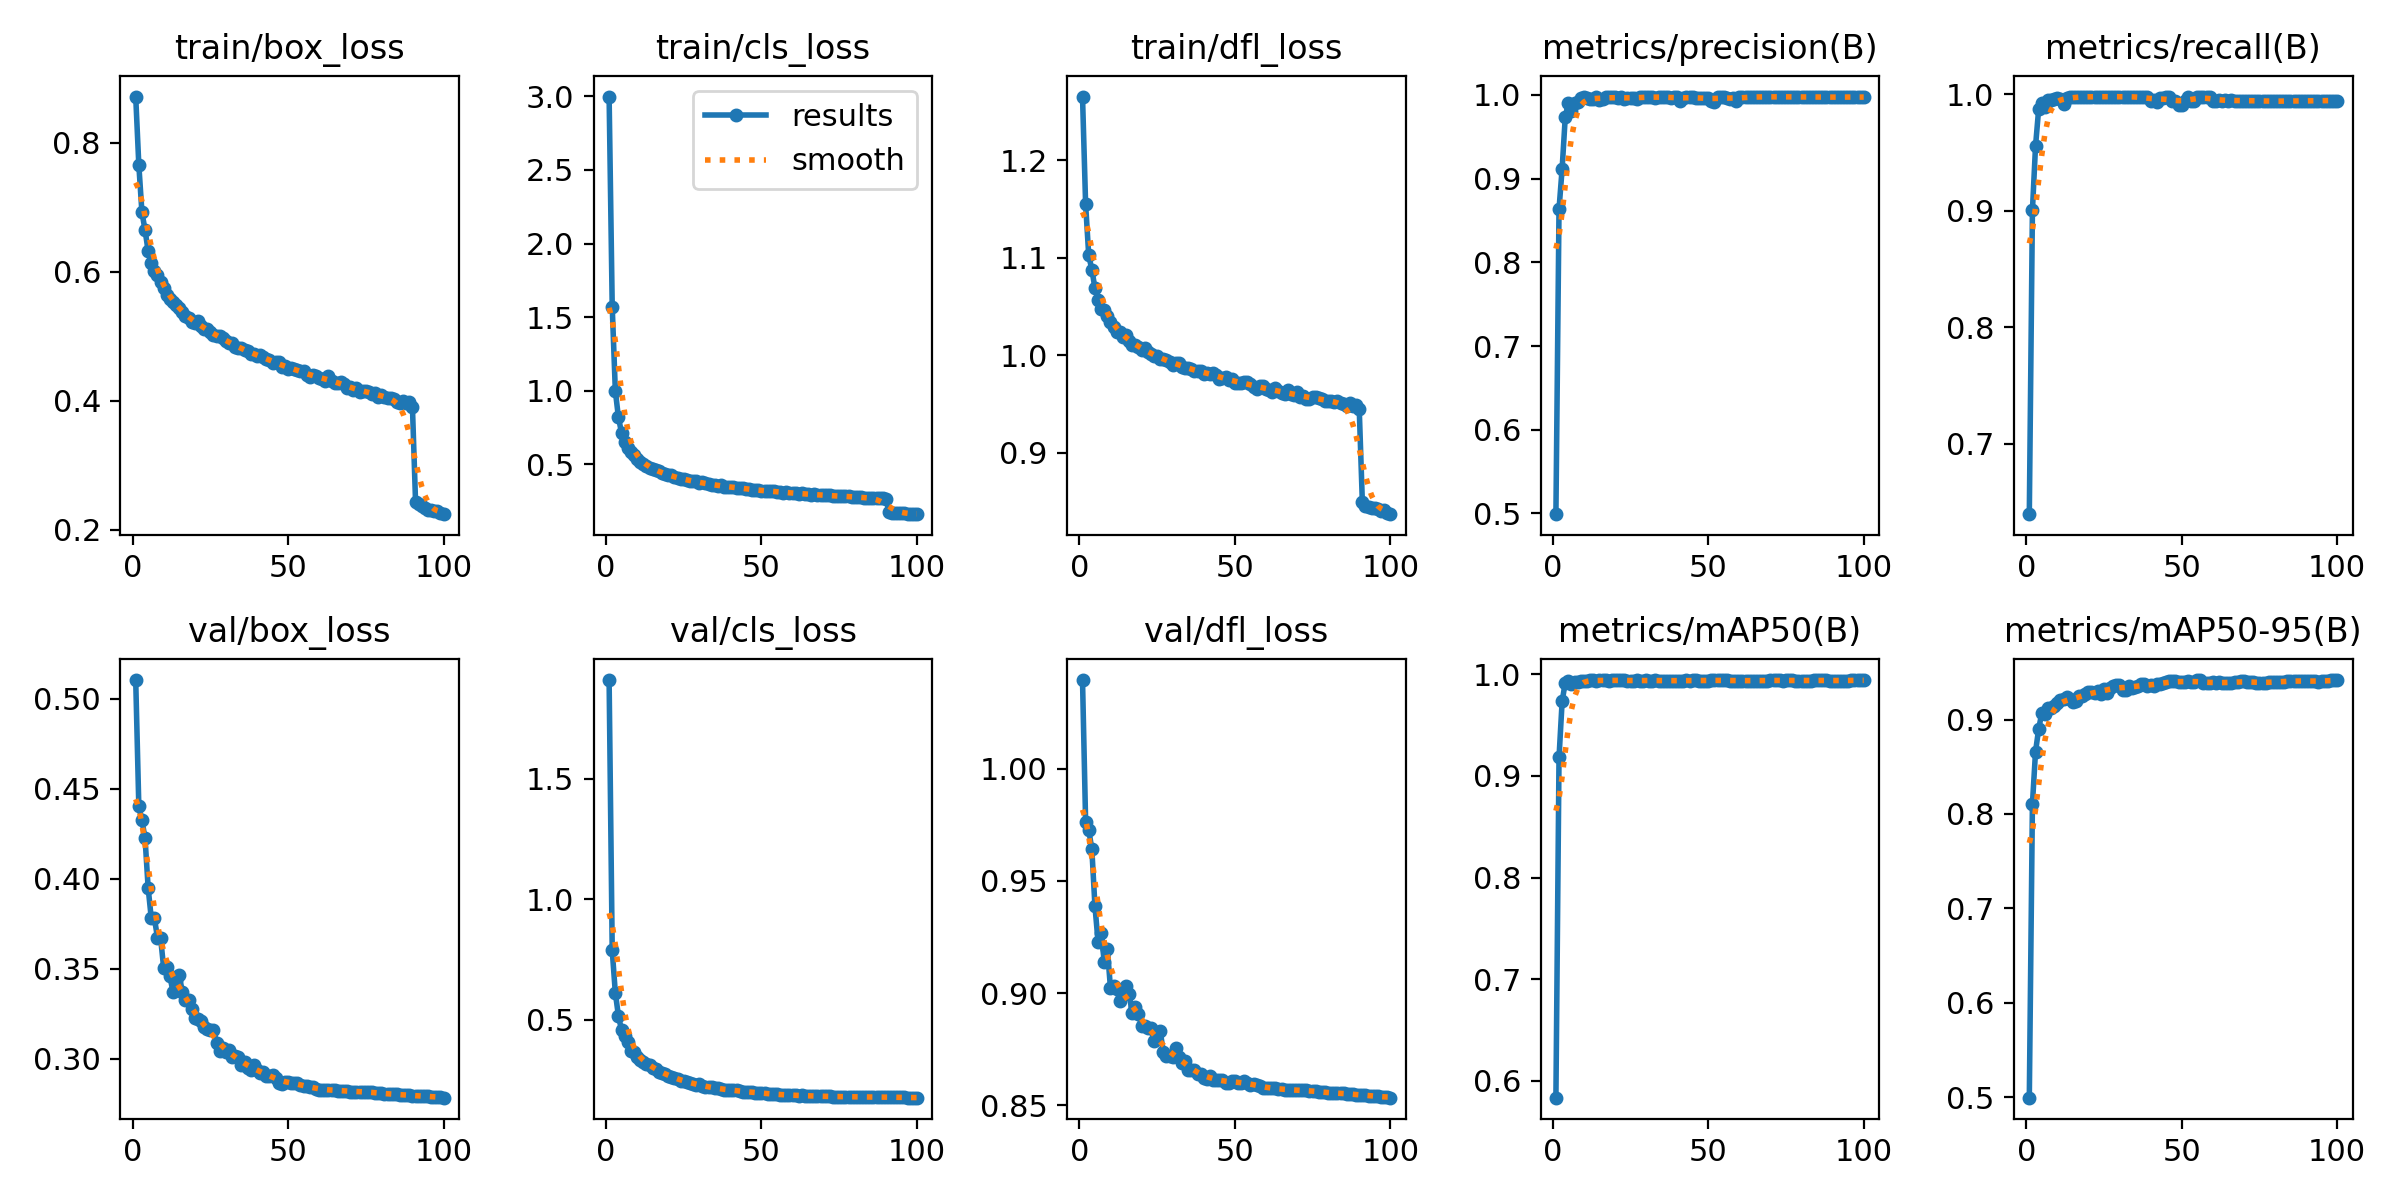

The data file committed next to this chart (first rows):
epoch, time, train/box_loss, train/cls_loss, train/dfl_loss, metrics/precision(B), metrics/recall(B), metrics/mAP50(B), metrics/mAP50-95(B), val/box_loss, val/cls_loss, val/dfl_loss, lr/pg0, lr/pg1, lr/pg2
1, 138.9, 0.8715, 2.998, 1.265, 0.4991, 0.6394, 0.5835, 0.4993, 0.5104, 1.908, 1.039, 0.000333, 0.000333, 0.06704
2, 271.3, 0.7656, 1.571, 1.155, 0.8636, 0.9, 0.9182, 0.8103, 0.4402, 0.7889, 0.9763, 0.0006597, 0.0006597, 0.03403
3, 403.4, 0.6923, 0.9997, 1.103, 0.9117, 0.9553, 0.9732, 0.8659, 0.4325, 0.6127, 0.9728, 0.0009798, 0.0009798, 0.001016
4, 535.2, 0.6649, 0.8192, 1.088, 0.9731, 0.9868, 0.9919, 0.8898, 0.4225, 0.5166, 0.9641, 0.0009703, 0.0009703, 0.0009703
5, 667, 0.632, 0.7148, 1.069, 0.9906, 0.9921, 0.9938, 0.9067, 0.3949, 0.4581, 0.9388, 0.0009604, 0.0009604, 0.0009604
6, 799, 0.614, 0.6523, 1.057, 0.9806, 0.989, 0.9902, 0.9055, 0.378, 0.4347, 0.9229, 0.0009505, 0.0009505, 0.0009505
7, 930.8, 0.602, 0.6107, 1.048, 0.9902, 0.9947, 0.9927, 0.9125, 0.3781, 0.4099, 0.9268, 0.0009406, 0.0009406, 0.0009406
8, 1063, 0.5951, 0.5879, 1.046, 0.9916, 0.9946, 0.9923, 0.9123, 0.3673, 0.3723, 0.9138, 0.0009307, 0.0009307, 0.0009307
9, 1195, 0.5837, 0.5614, 1.04, 0.9965, 0.9956, 0.9938, 0.9138, 0.3672, 0.3656, 0.9196, 0.0009208, 0.0009208, 0.0009208
10, 1326, 0.5748, 0.5365, 1.034, 0.9973, 0.9962, 0.9937, 0.9174, 0.3502, 0.3468, 0.9021, 0.0009109, 0.0009109, 0.0009109
11, 1458, 0.5647, 0.5183, 1.029, 0.996, 0.9958, 0.9937, 0.9203, 0.3508, 0.3337, 0.9031, 0.000901, 0.000901, 0.000901
12, 1590, 0.5575, 0.5025, 1.024, 0.9951, 0.9916, 0.994, 0.922, 0.3457, 0.3266, 0.9019, 0.0008911, 0.0008911, 0.0008911
13, 1722, 0.5535, 0.4929, 1.024, 0.9952, 0.997, 0.9939, 0.9237, 0.337, 0.3174, 0.8963, 0.0008812, 0.0008812, 0.0008812
14, 1854, 0.5486, 0.4774, 1.019, 0.9976, 0.9977, 0.9938, 0.9217, 0.3438, 0.3139, 0.9003, 0.0008713, 0.0008713, 0.0008713
15, 1985, 0.5436, 0.4677, 1.02, 0.9936, 0.9978, 0.994, 0.9181, 0.3464, 0.2995, 0.9032, 0.0008614, 0.0008614, 0.0008614
16, 2117, 0.5383, 0.4595, 1.015, 0.9954, 0.9975, 0.994, 0.9194, 0.3368, 0.2979, 0.8994, 0.0008515, 0.0008515, 0.0008515
17, 2249, 0.5312, 0.4526, 1.011, 0.9976, 0.9978, 0.9941, 0.9251, 0.3327, 0.2863, 0.891, 0.0008416, 0.0008416, 0.0008416
18, 2381, 0.5287, 0.4388, 1.011, 0.997, 0.997, 0.9939, 0.9248, 0.3325, 0.2821, 0.8939, 0.0008317, 0.0008317, 0.0008317
19, 2513, 0.5224, 0.4319, 1.009, 0.997, 0.9978, 0.9939, 0.9272, 0.3274, 0.2757, 0.8907, 0.0008218, 0.0008218, 0.0008218
20, 2644, 0.5212, 0.4254, 1.006, 0.9975, 0.9974, 0.994, 0.9287, 0.3225, 0.2677, 0.8854, 0.0008119, 0.0008119, 0.0008119
21, 2776, 0.5231, 0.4258, 1.008, 0.9968, 0.9978, 0.994, 0.9288, 0.3219, 0.2647, 0.8855, 0.000802, 0.000802, 0.000802
22, 2908, 0.5162, 0.4162, 1.004, 0.997, 0.9976, 0.9943, 0.9286, 0.3207, 0.2616, 0.8843, 0.0007921, 0.0007921, 0.0007921
23, 3040, 0.5118, 0.4083, 1.002, 0.9949, 0.9975, 0.994, 0.9299, 0.3173, 0.2536, 0.8843, 0.0007822, 0.0007822, 0.0007822
24, 3172, 0.5107, 0.4024, 0.9997, 0.9967, 0.9978, 0.9937, 0.927, 0.3166, 0.2489, 0.8785, 0.0007723, 0.0007723, 0.0007723
25, 3303, 0.5069, 0.3992, 0.9998, 0.9964, 0.9978, 0.9937, 0.9319, 0.3156, 0.2471, 0.8818, 0.0007624, 0.0007624, 0.0007624
26, 3435, 0.5023, 0.3929, 0.9967, 0.9962, 0.9977, 0.9938, 0.9281, 0.316, 0.2431, 0.8829, 0.0007525, 0.0007525, 0.0007525
27, 3567, 0.5003, 0.391, 0.9962, 0.9953, 0.9976, 0.9939, 0.9336, 0.3087, 0.2411, 0.8737, 0.0007426, 0.0007426, 0.0007426
28, 3699, 0.4998, 0.386, 0.9954, 0.9978, 0.9978, 0.9939, 0.9354, 0.3043, 0.2369, 0.8722, 0.0007327, 0.0007327, 0.0007327
29, 3831, 0.4974, 0.3857, 0.9929, 0.9977, 0.9978, 0.9937, 0.9361, 0.3059, 0.2326, 0.8721, 0.0007228, 0.0007228, 0.0007228
30, 3963, 0.4932, 0.3728, 0.9906, 0.997, 0.9973, 0.994, 0.9362, 0.3037, 0.2331, 0.8713, 0.0007129, 0.0007129, 0.0007129
31, 4095, 0.4901, 0.3776, 0.9924, 0.9978, 0.9975, 0.9938, 0.9311, 0.3048, 0.228, 0.8756, 0.000703, 0.000703, 0.000703
32, 4226, 0.4902, 0.3719, 0.9919, 0.9978, 0.9978, 0.9937, 0.9315, 0.3011, 0.2221, 0.8714, 0.0006931, 0.0006931, 0.0006931
33, 4358, 0.4839, 0.3641, 0.9886, 0.9963, 0.9978, 0.994, 0.9355, 0.3014, 0.2216, 0.8687, 0.0006832, 0.0006832, 0.0006832
34, 4490, 0.4812, 0.3639, 0.9871, 0.998, 0.9975, 0.9938, 0.9333, 0.301, 0.2208, 0.8696, 0.0006733, 0.0006733, 0.0006733
35, 4622, 0.4821, 0.3612, 0.9867, 0.9973, 0.9978, 0.9938, 0.9347, 0.2962, 0.217, 0.8659, 0.0006634, 0.0006634, 0.0006634
36, 4754, 0.4796, 0.3546, 0.9864, 0.9974, 0.9978, 0.9939, 0.9358, 0.2978, 0.2175, 0.8656, 0.0006535, 0.0006535, 0.0006535
37, 4886, 0.478, 0.3588, 0.9841, 0.9976, 0.9972, 0.9939, 0.9373, 0.2948, 0.2152, 0.8658, 0.0006436, 0.0006436, 0.0006436
38, 5018, 0.4718, 0.3495, 0.9839, 0.9968, 0.9978, 0.9938, 0.9378, 0.2937, 0.2108, 0.8639, 0.0006337, 0.0006337, 0.0006337
39, 5150, 0.4728, 0.3498, 0.9837, 0.9974, 0.9978, 0.9938, 0.9358, 0.2961, 0.2108, 0.864, 0.0006238, 0.0006238, 0.0006238
40, 5281, 0.4698, 0.3443, 0.9805, 0.9977, 0.9939, 0.9938, 0.9364, 0.2937, 0.2103, 0.8623, 0.0006139, 0.0006139, 0.0006139
41, 5413, 0.4717, 0.3479, 0.9825, 0.993, 0.9948, 0.993, 0.9356, 0.2922, 0.2084, 0.8617, 0.000604, 0.000604, 0.000604
42, 5545, 0.4679, 0.3419, 0.9812, 0.9959, 0.9935, 0.9937, 0.9371, 0.2926, 0.2081, 0.8632, 0.0005941, 0.0005941, 0.0005941
43, 5677, 0.4642, 0.3376, 0.9818, 0.9973, 0.9969, 0.994, 0.9377, 0.2905, 0.2056, 0.8612, 0.0005842, 0.0005842, 0.0005842
44, 5808, 0.4641, 0.3392, 0.9795, 0.9972, 0.9967, 0.9938, 0.9387, 0.2901, 0.203, 0.8611, 0.0005743, 0.0005743, 0.0005743
45, 5940, 0.4588, 0.3362, 0.9754, 0.9977, 0.9972, 0.9941, 0.9398, 0.2906, 0.2028, 0.8614, 0.0005644, 0.0005644, 0.0005644
46, 6072, 0.4597, 0.3318, 0.9769, 0.9967, 0.9976, 0.9942, 0.9409, 0.2894, 0.2018, 0.8613, 0.0005545, 0.0005545, 0.0005545
47, 6203, 0.4606, 0.3298, 0.9776, 0.9966, 0.9939, 0.9938, 0.9404, 0.2866, 0.2021, 0.8598, 0.0005446, 0.0005446, 0.0005446
48, 6335, 0.4529, 0.326, 0.9745, 0.9958, 0.9941, 0.9937, 0.941, 0.2861, 0.1985, 0.8597, 0.0005347, 0.0005347, 0.0005347
49, 6467, 0.4539, 0.3267, 0.9754, 0.9967, 0.9909, 0.9937, 0.94, 0.287, 0.1983, 0.8609, 0.0005248, 0.0005248, 0.0005248
50, 6599, 0.4489, 0.3206, 0.9722, 0.9967, 0.991, 0.9939, 0.9396, 0.2871, 0.1979, 0.8608, 0.0005149, 0.0005149, 0.0005149
51, 6730, 0.4506, 0.3226, 0.9717, 0.9927, 0.9942, 0.9939, 0.9398, 0.2863, 0.1968, 0.8599, 0.000505, 0.000505, 0.000505
52, 6862, 0.4491, 0.3199, 0.9713, 0.9921, 0.9978, 0.9941, 0.9407, 0.2865, 0.1944, 0.8601, 0.0004951, 0.0004951, 0.0004951
53, 6994, 0.4484, 0.3188, 0.9724, 0.9976, 0.9944, 0.9941, 0.94, 0.2862, 0.1936, 0.8607, 0.0004852, 0.0004852, 0.0004852
54, 7126, 0.4467, 0.3168, 0.9725, 0.9975, 0.9943, 0.9941, 0.9402, 0.2852, 0.1921, 0.8601, 0.0004753, 0.0004753, 0.0004753
55, 7258, 0.4459, 0.3158, 0.9706, 0.9976, 0.9974, 0.9941, 0.9414, 0.2845, 0.192, 0.8592, 0.0004654, 0.0004654, 0.0004654
56, 7389, 0.4397, 0.3127, 0.9671, 0.9968, 0.9976, 0.9942, 0.9416, 0.2846, 0.1905, 0.8594, 0.0004555, 0.0004555, 0.0004555
57, 7521, 0.4372, 0.3085, 0.9659, 0.9956, 0.9978, 0.9937, 0.939, 0.2843, 0.1908, 0.8589, 0.0004456, 0.0004456, 0.0004456
58, 7653, 0.4393, 0.3119, 0.9685, 0.9966, 0.9978, 0.9937, 0.9385, 0.284, 0.1898, 0.8585, 0.0004357, 0.0004357, 0.0004357
59, 7784, 0.4393, 0.3081, 0.9686, 0.9929, 0.9977, 0.9937, 0.9383, 0.2831, 0.1897, 0.8579, 0.0004258, 0.0004258, 0.0004258
60, 7916, 0.436, 0.305, 0.9655, 0.9969, 0.9942, 0.9938, 0.9393, 0.2827, 0.1879, 0.8578, 0.0004159, 0.0004159, 0.0004159
... 40 more rows
